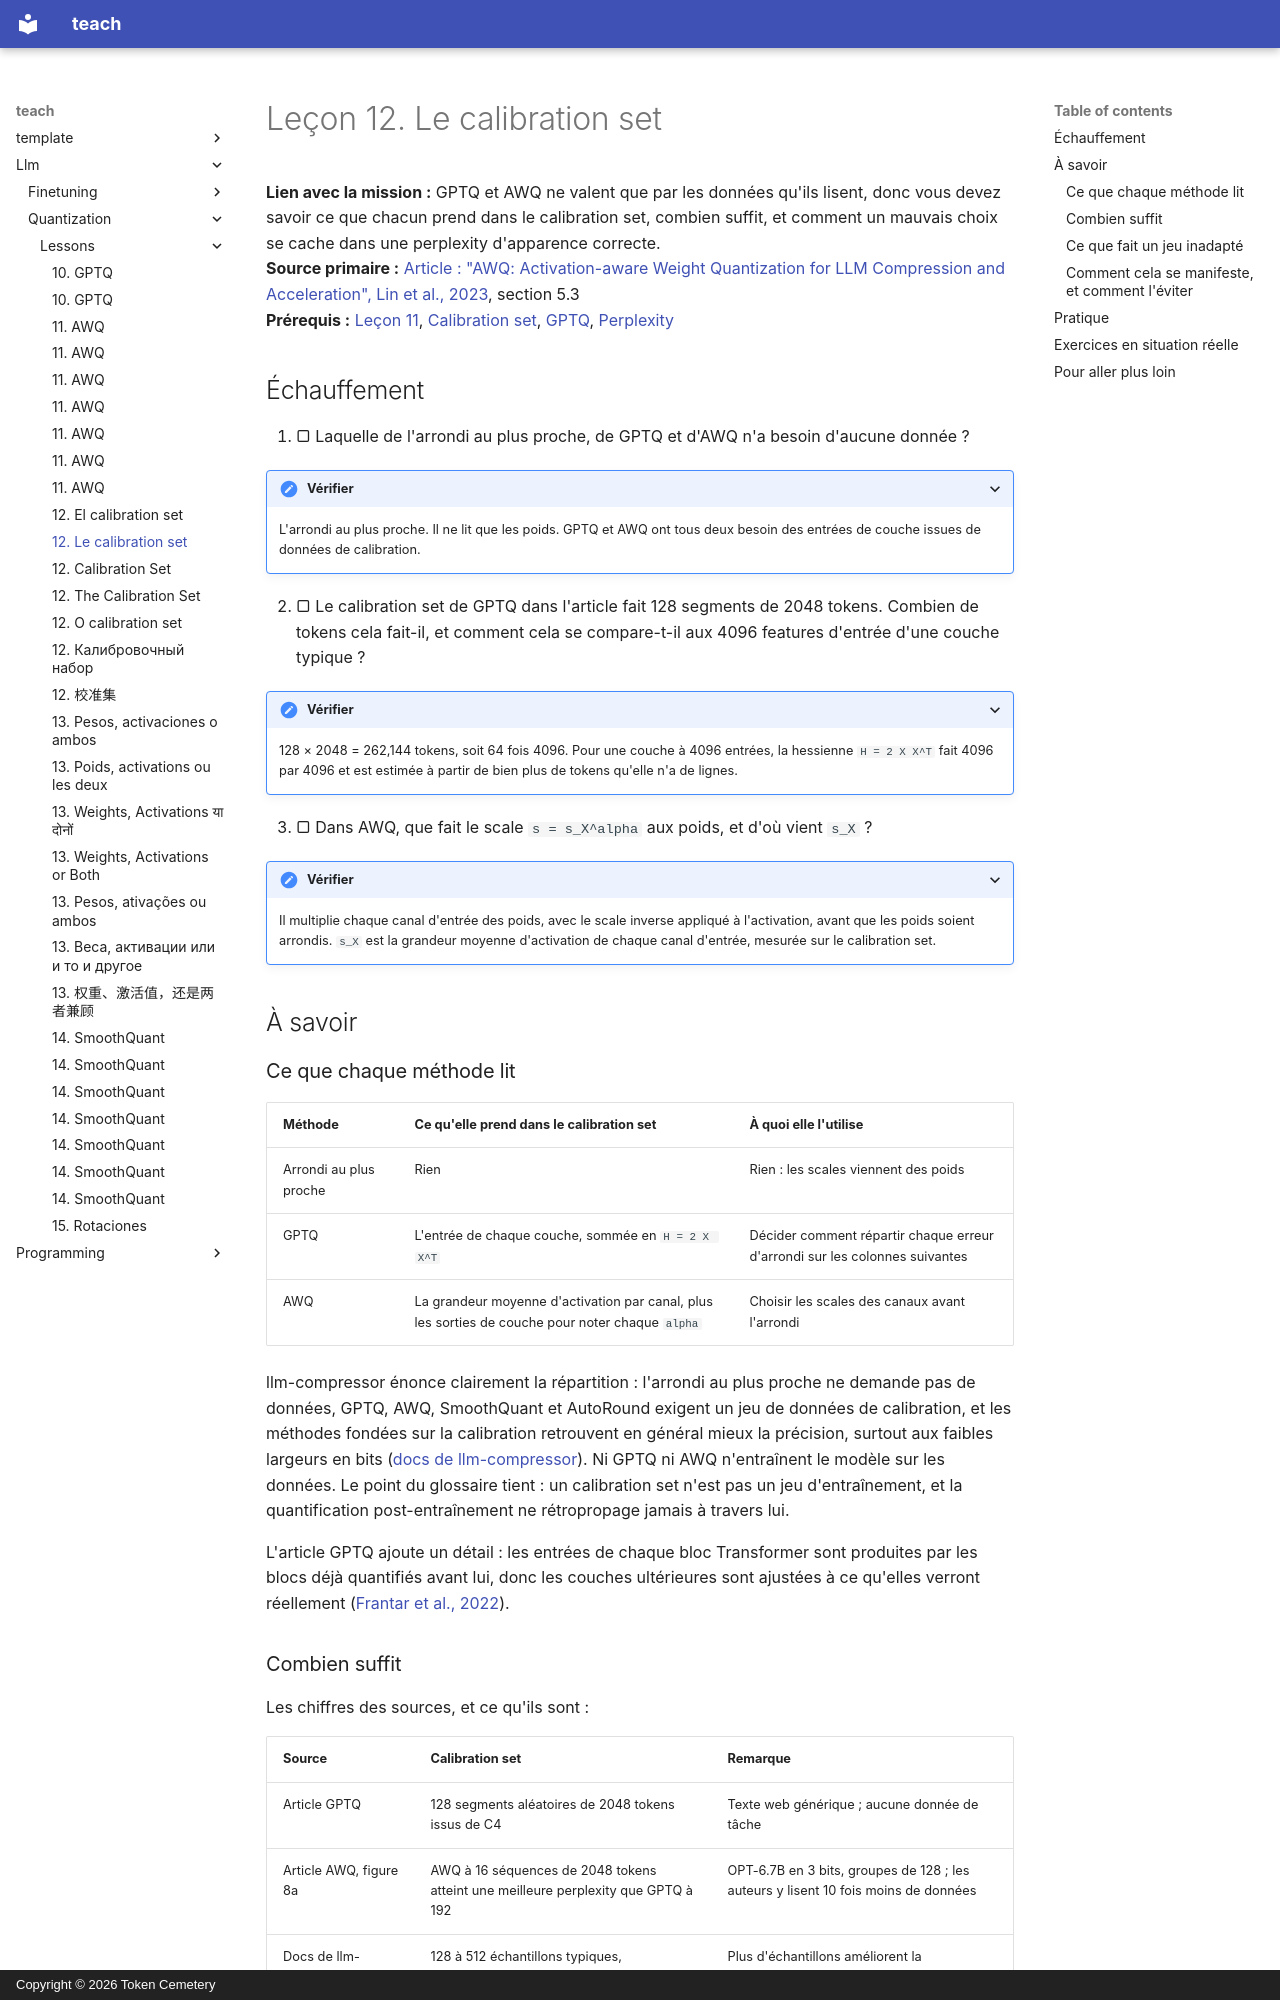

repository: TokenCemetery/teach · page: llm/quantization/lessons/0012-the-calibration-set.fr/index.html · generator: mkdocs · copyright: Copyright © 2026 Token Cemetery

---
title: "12. Le calibration set"
description: "Quelles données de calibration une méthode lit, combien il lui en faut, et comment un jeu inadapté se manifeste"
type: lesson
---

# Leçon 12. Le calibration set

**Lien avec la mission :** GPTQ et AWQ ne valent que par les données qu'ils lisent, donc vous devez savoir ce que chacun prend dans le calibration set, combien suffit, et comment un mauvais choix se cache dans une perplexity d'apparence correcte.
**Source primaire :** [Article : "AWQ: Activation-aware Weight Quantization for LLM Compression and Acceleration", Lin et al., 2023](https://arxiv.org/abs/2306.00978), section 5.3
**Prérequis :** [Leçon 11](0011-awq.md), [Calibration set](../GLOSSARY.md), [GPTQ](../GLOSSARY.md), [Perplexity](../GLOSSARY.md)

## Échauffement

1. ▢ Laquelle de l'arrondi au plus proche, de GPTQ et d'AWQ n'a besoin d'aucune donnée ?

<details markdown="1"><summary>Vérifier</summary>

L'arrondi au plus proche. Il ne lit que les poids. GPTQ et AWQ ont tous deux besoin des entrées de couche issues de données de calibration.

</details>

2. ▢ Le calibration set de GPTQ dans l'article fait 128 segments de 2048 tokens. Combien de tokens cela fait-il, et comment cela se compare-t-il aux 4096 features d'entrée d'une couche typique ?

<details markdown="1"><summary>Vérifier</summary>

128 × 2048 = 262,144 tokens, soit 64 fois 4096. Pour une couche à 4096 entrées, la hessienne `H = 2 X X^T` fait 4096 par 4096 et est estimée à partir de bien plus de tokens qu'elle n'a de lignes.

</details>

3. ▢ Dans AWQ, que fait le scale `s = s_X^alpha` aux poids, et d'où vient `s_X` ?

<details markdown="1"><summary>Vérifier</summary>

Il multiplie chaque canal d'entrée des poids, avec le scale inverse appliqué à l'activation, avant que les poids soient arrondis. `s_X` est la grandeur moyenne d'activation de chaque canal d'entrée, mesurée sur le calibration set.

</details>

## À savoir

### Ce que chaque méthode lit

| Méthode | Ce qu'elle prend dans le calibration set | À quoi elle l'utilise |
|---|---|---|
| Arrondi au plus proche | Rien | Rien : les scales viennent des poids |
| GPTQ | L'entrée de chaque couche, sommée en `H = 2 X X^T` | Décider comment répartir chaque erreur d'arrondi sur les colonnes suivantes |
| AWQ | La grandeur moyenne d'activation par canal, plus les sorties de couche pour noter chaque `alpha` | Choisir les scales des canaux avant l'arrondi |

llm-compressor énonce clairement la répartition : l'arrondi au plus proche ne demande pas de données, GPTQ, AWQ, SmoothQuant et AutoRound exigent un jeu de données de calibration, et les méthodes fondées sur la calibration retrouvent en général mieux la précision, surtout aux faibles largeurs en bits ([docs de llm-compressor](https://docs.vllm.ai/projects/llm-compressor/en/latest/steps/choosing-dataset/)). Ni GPTQ ni AWQ n'entraînent le modèle sur les données. Le point du glossaire tient : un calibration set n'est pas un jeu d'entraînement, et la quantification post-entraînement ne rétropropage jamais à travers lui.

L'article GPTQ ajoute un détail : les entrées de chaque bloc Transformer sont produites par les blocs déjà quantifiés avant lui, donc les couches ultérieures sont ajustées à ce qu'elles verront réellement ([Frantar et al., 2022](https://arxiv.org/abs/2210.17323)).
